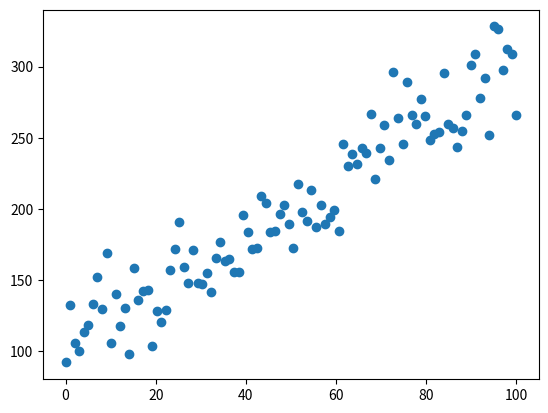

Python code for this plot:
import json
from pathlib import Path

import matplotlib.pyplot as plt
import numpy as np


class DataGenerator:
    def __init__(self, size=10, xrange=100, sigma=1, fn='data.json'):
        self.size = size
        self.range = xrange
        self.sigma = sigma
        self.fn = Path(fn)

        self.data = self.gen_data()

    def gen_data(self):
        x = np.linspace(0, self.range, num=self.size)
        y = 100 + 2 * x + np.random.normal(0, self.sigma, self.size)
        return list(zip(x, y))

    def save_data(self):
        dumps = json.dumps(self.data)
        self.fn.write_text(dumps)

    def plot_data(self):
        data = zip(*self.data)
        plt.scatter(*data)
        plt.show()


def generate_data(n=100, cls=1, cx=0, cy=0, r=1) -> np.array:
    x = np.random.normal(cx, r, n)
    y = np.random.normal(cy, r, n)
    c = [cls] * n

    return np.array([x, y, c]).T


if __name__ == '__main__':
    dg = DataGenerator(size=100, sigma=20)
    dg.save_data()
    dg.plot_data()
